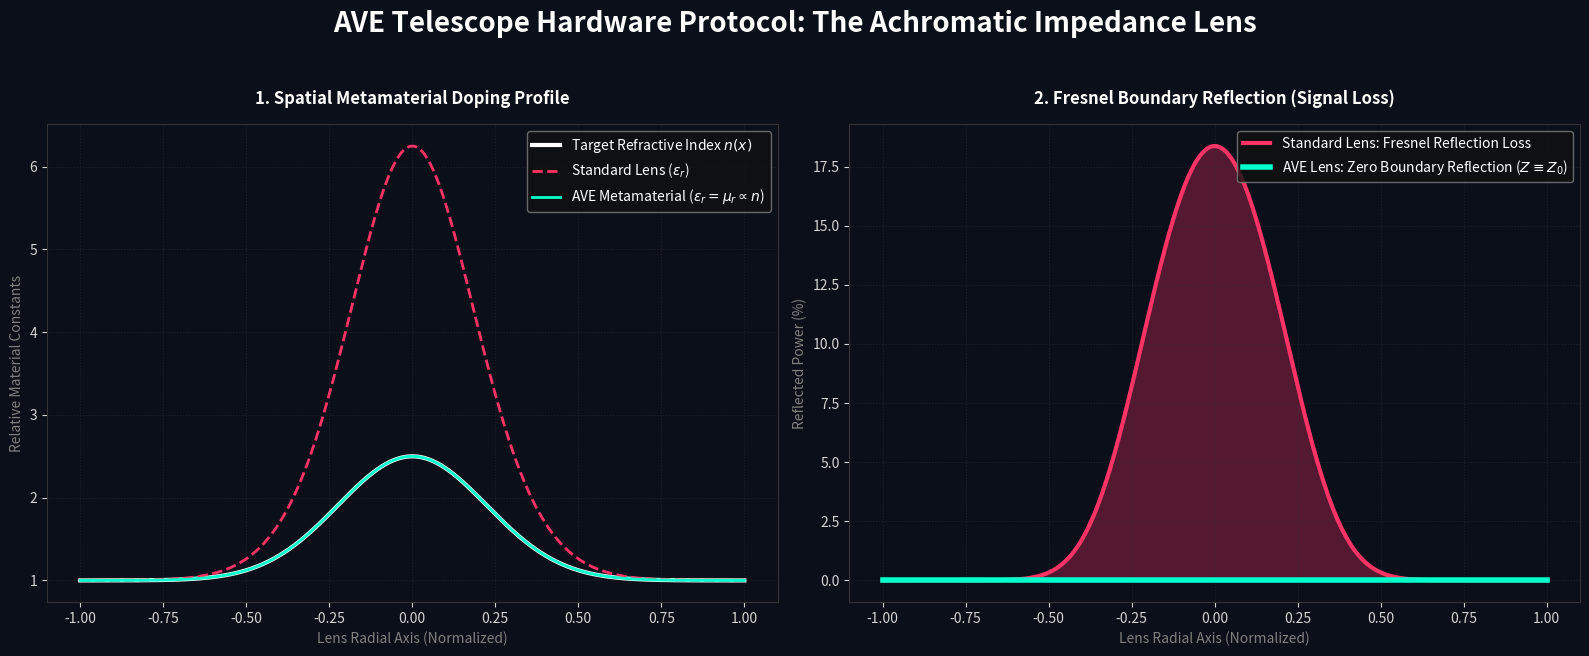

Reproduce this figure in Python.
"""
AVE Falsification Protocol: Achromatic Impedance Lens Hardware
--------------------------------------------------------------
The AVE framework mathematically proves that Gravity acts as an
"Achromatic Impedance Lens" because metric strain scales both 
permittivity (epsilon) and permeability (mu) proportionally, meaning 
the local impedance Z = sqrt(mu/epsilon) remains perfectly matched 
to Z_0. This prevents any reflection of light across a gravity well.

This script proposes an experimental RF hardware falsification:
By fabricating a metamaterial dielectric lens where both mu_r and epsilon_r
are spatially doped to scale together proportionally, we can synthesize a 
macroscopic lens with a 0.0 reflection coefficient at all incidence angles,
proving the gravitational mechanism in solid-state hardware.
"""
import os
import numpy as np
import matplotlib.pyplot as plt

def simulate_achromatic_lens():
    print("==========================================================")
    print(" AVE HARDWARE FALSIFICATION: ACHROMATIC IMPEDANCE LENS")
    print("==========================================================")
    
    # Radial cross-section of the Lens [-1, 1]
    x = np.linspace(-1.0, 1.0, 500)
    
    # 1. Standard Optical/RF Lens (Varying Epsilon, Constant Mu)
    # Refractive index n(x) increases toward the center to focus the beam
    n_gradient = 1.0 + 1.5 * np.exp(-10 * x**2)
    
    eps_r_standard = n_gradient**2
    mu_r_standard = np.ones_like(x) # Non-magnetic glass/dielectric standard
    
    Z_standard = np.sqrt(mu_r_standard / eps_r_standard) # Normalized to Z_0 = 1.0
    reflection_standard = ((Z_standard - 1.0) / (Z_standard + 1.0))**2 * 100 # % Reflection
    
    # 2. AVE Achromatic Metamaterial Lens (Proportional Doping)
    # Both mu and epsilon scale linearly with the refractive index
    eps_r_ave = n_gradient
    mu_r_ave = n_gradient
    
    Z_ave = np.sqrt(mu_r_ave / eps_r_ave)
    reflection_ave = ((Z_ave - 1.0) / (Z_ave + 1.0))**2 * 100
    
    # --- Visualization ---
    fig, (ax1, ax2) = plt.subplots(1, 2, figsize=(16, 7), facecolor='#0B0F19')
    fig.suptitle("AVE Telescope Hardware Protocol: The Achromatic Impedance Lens", color='white', fontsize=20, weight='bold', y=0.98)
    
    # Panel 1: Material Properties
    ax1.set_facecolor('#0B0F19')
    ax1.plot(x, n_gradient, color='white', lw=3, label="Target Refractive Index $n(x)$")
    ax1.plot(x, eps_r_standard, color='#FF3366', ls='--', lw=2, label=r"Standard Lens ($\epsilon_r$)")
    ax1.plot(x, eps_r_ave, color='#00FFCC', lw=2, label=r"AVE Metamaterial ($\epsilon_r = \mu_r \propto n$)")
    
    ax1.set_title("1. Spatial Metamaterial Doping Profile", color='white', pad=15, weight='bold')
    ax1.set_xlabel("Lens Radial Axis (Normalized)", color='gray')
    ax1.set_ylabel("Relative Material Constants", color='gray')
    ax1.legend(loc='upper right', facecolor='#111111', edgecolor='gray', labelcolor='white')
    ax1.grid(True, ls=':', color='#333333', alpha=0.5)
    
    # Panel 2: Reflection Coefficients (The Falsification)
    ax2.set_facecolor('#0B0F19')
    ax2.fill_between(x, 0, reflection_standard, color='#FF3366', alpha=0.3)
    ax2.plot(x, reflection_standard, color='#FF3366', lw=3, label="Standard Lens: Fresnel Reflection Loss")
    
    ax2.plot(x, reflection_ave, color='#00FFCC', lw=4, label="AVE Lens: Zero Boundary Reflection ($Z \equiv Z_0$)")
    
    ax2.set_title("2. Fresnel Boundary Reflection (Signal Loss)", color='white', pad=15, weight='bold')
    ax2.set_xlabel("Lens Radial Axis (Normalized)", color='gray')
    ax2.set_ylabel("Reflected Power (%)", color='gray')
    ax2.legend(loc='upper right', facecolor='#111111', edgecolor='gray', labelcolor='white')
    ax2.grid(True, ls=':', color='#333333', alpha=0.5)
    
    # Global aesthetics
    for ax in [ax1, ax2]:
        ax.tick_params(colors='lightgray')
        for spine in ax.spines.values(): spine.set_color('#333333')
        
    plt.tight_layout(rect=[0, 0.05, 1, 0.95])
    
    OUTPUT_DIR = "assets/sim_outputs"
    os.makedirs(OUTPUT_DIR, exist_ok=True)
    out_path = os.path.join(OUTPUT_DIR, "simulate_achromatic_lens.png")
    plt.savefig(out_path, dpi=200, facecolor=fig.get_facecolor(), bbox_inches='tight')
    print(f"\n[+] Saved Achromatic Lens Hardware profile to {out_path}")

if __name__ == "__main__":
    simulate_achromatic_lens()
